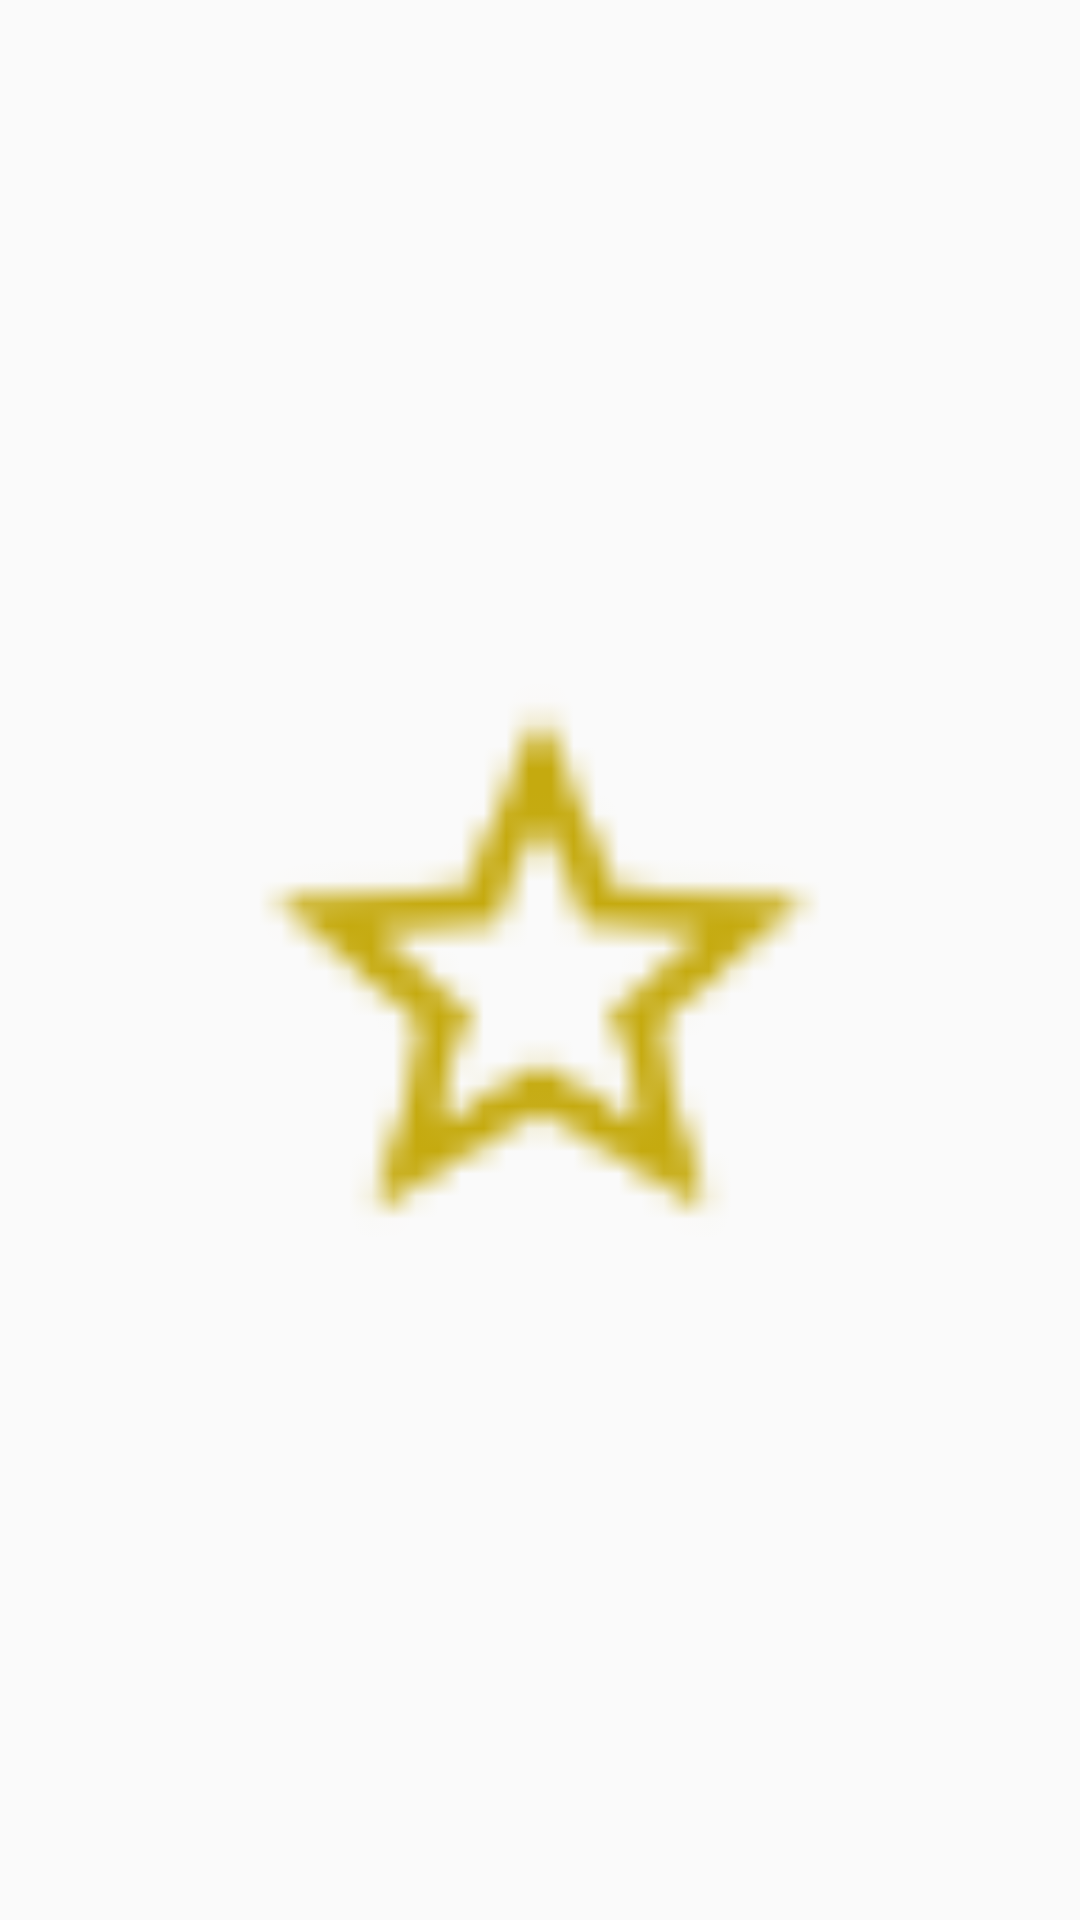

Produce the Android XML layout that renders to this screen, including the resource entries it uses.
<!-- AndroidManifest.xml: application theme Theme.AtividadeM2Halloween -->
<!-- res/layout/favorite_button.xml -->
<?xml version="1.0" encoding="utf-8"?>
<ImageButton
    xmlns:android="http://schemas.android.com/apk/res/android"
    android:id="@+id/favoriteButton"
    android:layout_width="wrap_content"
    android:layout_height="wrap_content"
    android:layout_alignParentEnd="true"
    android:layout_centerVertical="true"
    android:layout_marginEnd="20dp"
    android:background="?android:selectableItemBackground"
    android:contentDescription="@string/app_name"
    android:src="@drawable/ic_star_border" />
<!-- resources referenced by this layout -->
<resources>
  <!-- drawable ic_star_border: png bitmap (drawable, 1112 bytes) -->
  <string name="app_name">Atividade M2 Halloween</string>
  <style name="Theme.AtividadeM2Halloween" parent="android:Theme.Material.Light.NoActionBar" />
</resources>
